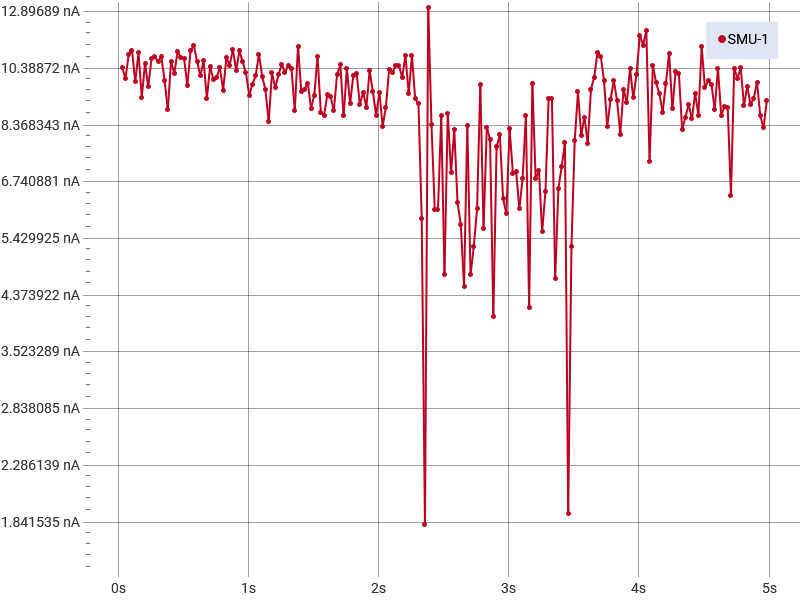

The data file committed next to this chart (first rows):
Index, SMU-1 Time (s), SMU-1 Voltage (V), SMU-1 Current (A), SMU-1 Resistance (Ω)
1, 0, 5.43117530469317E-05, 9.87474901847918E-09, 5500
2, 0.02504, 5.60998923901934E-05, 1.0434603403553E-08, 5376
3, 0.05008, 5.09738929395098E-05, 9.99023885839279E-09, 5102
4, 0.07512, 5.44071190233808E-05, 1.09657767310978E-08, 4962
5, 0.1002, 5.48362731933594E-05, 1.11220002096957E-08, 4930
6, 0.1252, 5.90085983276367E-05, 9.88141302116219E-09, 5972
7, 0.1502, 5.67436218261719E-05, 1.10209938952721E-08, 5149
8, 0.1753, 5.61237357032951E-05, 9.31271326720662E-09, 6027
9, 0.2003, 5.90324416407384E-05, 1.05817914430872E-08, 5579
10, 0.2254, 5.91278076171875E-05, 9.6883416844662E-09, 6103
11, 0.2504, 5.60998923901934E-05, 1.07790949499531E-08, 5205
12, 0.2754, 5.6147575378418E-05, 1.08679891752672E-08, 5166
13, 0.3005, 5.3215026127873E-05, 1.06605169136742E-08, 4992
14, 0.3255, 5.33819220436271E-05, 1.08799937947879E-08, 4906
15, 0.3505, 5.71489326830488E-05, 9.93864546217083E-09, 5750
16, 0.3756, 5.88178627367597E-05, 8.86881323935995E-09, 6632
17, 0.4006, 5.85079214943107E-05, 1.06597539684117E-08, 5489
18, 0.4257, 5.7029723393498E-05, 1.01983070877054E-08, 5592
19, 0.4507, 6.14643140579574E-05, 1.10695603794397E-08, 5553
20, 0.4757, 5.89609153394122E-05, 1.08468771742309E-08, 5436
21, 0.5008, 5.75542471779045E-05, 1.07925774983642E-08, 5333
22, 0.5258, 5.88417060498614E-05, 9.7358343609244E-09, 6044
23, 0.5509, 6.07490546826739E-05, 1.1121249698931E-08, 5462
24, 0.5759, 5.88178627367597E-05, 1.13387947919819E-08, 5187
25, 0.6009, 6.15119934082031E-05, 1.06527568988213E-08, 5774
26, 0.626, 5.98430633544922E-05, 1.01059915991186E-08, 5922
27, 0.651, 6.32047667750157E-05, 1.06902602325931E-08, 5912
28, 0.6761, 6.21557264821604E-05, 9.2694758535572E-09, 6705
29, 0.7011, 6.19888305664063E-05, 1.04630588637633E-08, 5925
30, 0.7261, 6.37531265965663E-05, 9.95361837397013E-09, 6405
31, 0.7512, 6.46829648758285E-05, 1.00446699846657E-08, 6440
32, 0.7762, 5.97000143898185E-05, 1.04153041746713E-08, 5732
33, 0.8013, 6.92605972290039E-05, 9.56747570057814E-09, 7239
34, 0.8263, 6.16550460108556E-05, 1.08116751107445E-08, 5703
35, 0.8513, 6.80446610203944E-05, 1.0520816218218E-08, 6468
36, 0.8764, 6.53028473607264E-05, 1.11516476053453E-08, 5856
37, 0.9014, 6.08205809840001E-05, 1.03128670048136E-08, 5898
38, 0.9265, 6.87122374074534E-05, 1.11057518736857E-08, 6187
39, 0.9515, 6.63280516164377E-05, 1.06532809240889E-08, 6226
40, 0.9765, 6.36816039332189E-05, 1.02118136169338E-08, 6236
41, 1.002, 5.24520874023438E-05, 9.3816518997869E-09, 5591
42, 1.027, 5.97238540649414E-05, 9.77939418334017E-09, 6107
43, 1.052, 5.78641884203535E-05, 1.01140384956011E-08, 5721
44, 1.077, 6.27517729299143E-05, 1.09641193901666E-08, 5723
45, 1.102, 5.62429449928459E-05, 1.00684642845295E-08, 5586
46, 1.127, 6.03199005126953E-05, 9.5717433978848E-09, 6302
47, 1.152, 6.21795697952621E-05, 8.46948644550594E-09, 7342
48, 1.177, 5.86748137720861E-05, 1.02089883213807E-08, 5747
49, 1.202, 5.98907463427167E-05, 9.65174429268245E-09, 6205
50, 1.227, 5.91039679420646E-05, 1.01325037249467E-08, 5833
51, 1.252, 5.45501716260333E-05, 1.05551958284877E-08, 5168
52, 1.277, 6.70194640406407E-05, 1.02259036793839E-08, 6554
53, 1.302, 4.99963753100019E-05, 1.05000736994043E-08, 4762
54, 1.327, 6.31809234619141E-05, 1.03824975283828E-08, 6085
55, 1.352, 5.71489326830488E-05, 8.83967921083695E-09, 6465
56, 1.377, 6.07490546826739E-05, 1.12992406542389E-08, 5376
57, 1.402, 5.85317611694336E-05, 9.52523926400772E-09, 6145
58, 1.427, 5.98669066675939E-05, 9.58867119038587E-09, 6244
59, 1.452, 5.71012496948242E-05, 9.82525349968455E-09, 5812
60, 1.477, 6.40869184280746E-05, 8.93226914655543E-09, 7175
... 140 more rows
